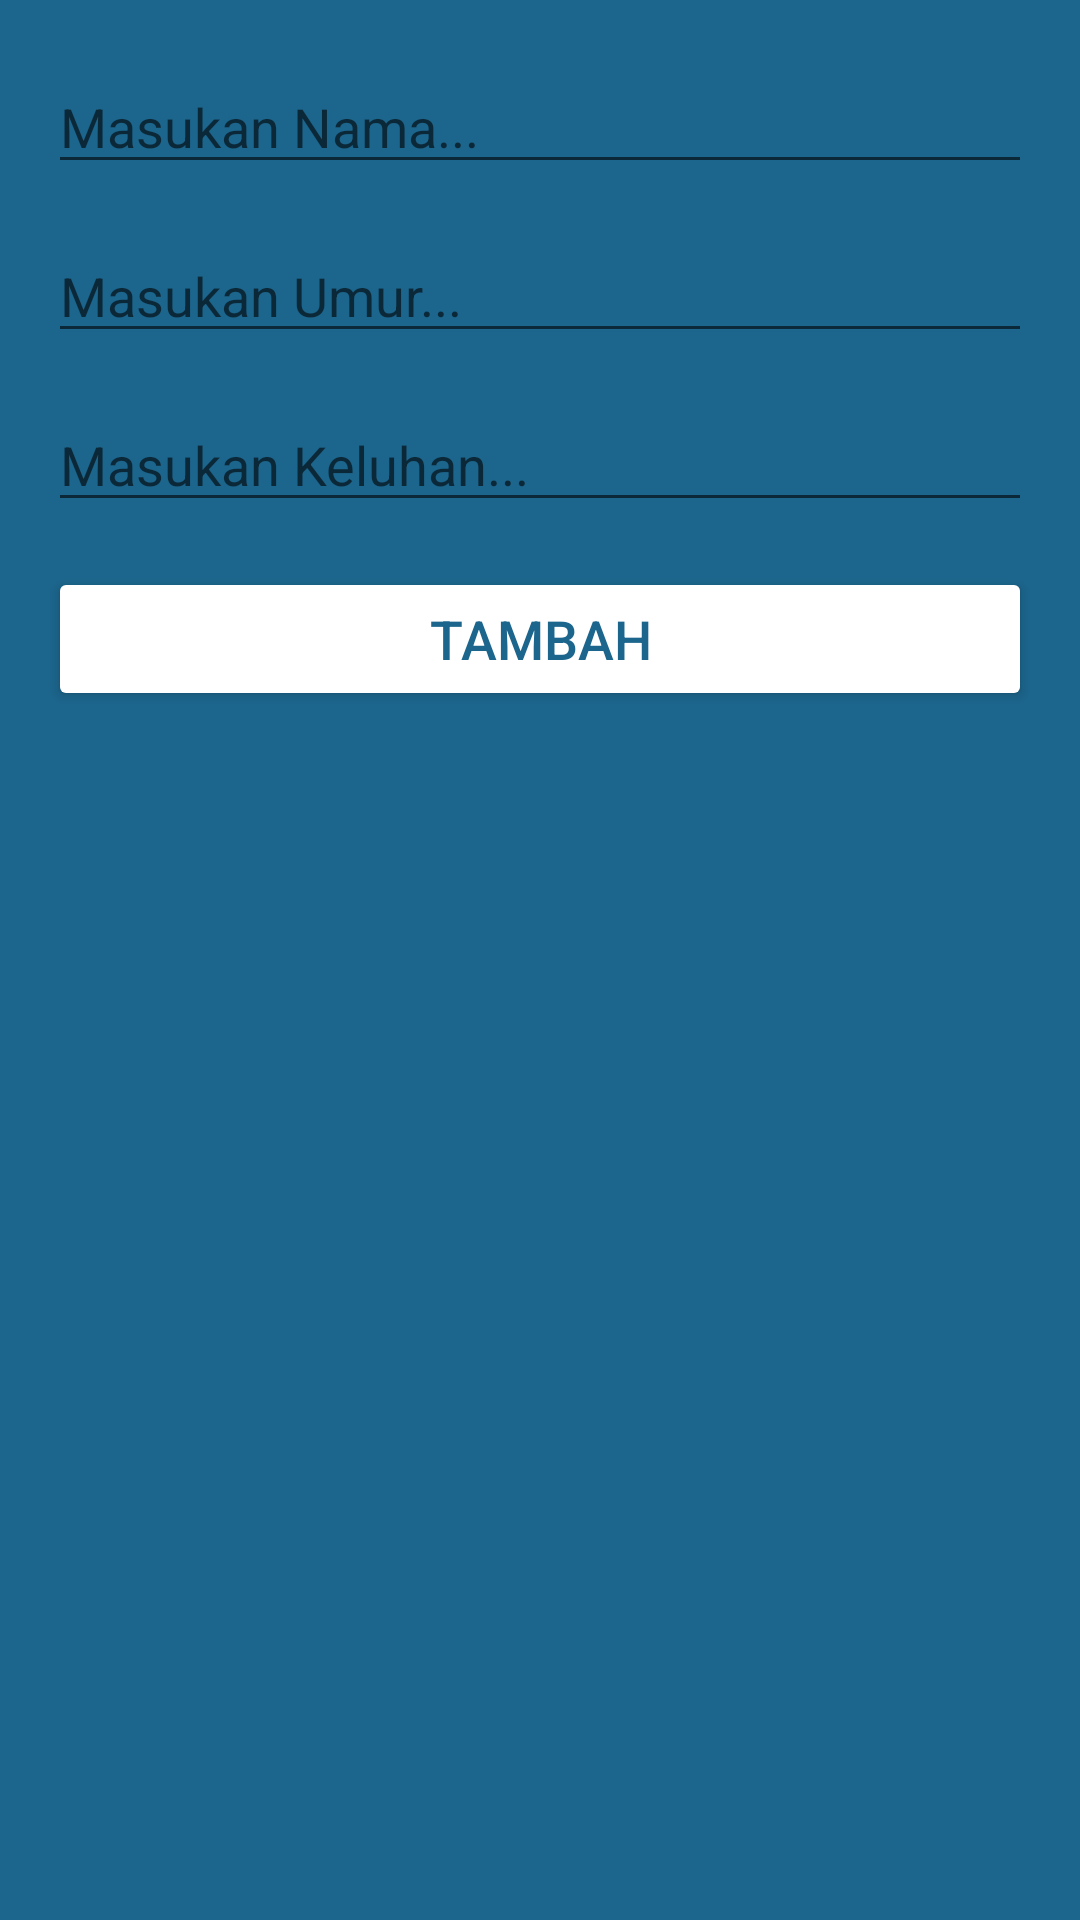

The Android layout XML behind this screen, and the referenced resources:
<!-- AndroidManifest.xml: application theme Theme.AzizDentalApp -->
<!-- res/layout/activity_add.xml -->
<?xml version="1.0" encoding="utf-8"?>
<LinearLayout
    xmlns:android="http://schemas.android.com/apk/res/android"
    xmlns:app="http://schemas.android.com/apk/res-auto"
    xmlns:tools="http://schemas.android.com/tools"
    android:layout_width="match_parent"
    android:layout_height="match_parent"
    android:orientation="vertical"
    android:background="#1C658C"
    tools:context=".AddActivity">
    <EditText
        android:id="@+id/edNama"
        android:layout_width="match_parent"
        android:layout_height="wrap_content"
        android:hint="Masukan Nama..."
        android:importantForAutofill="no"
        android:layout_marginTop="20dp"
        android:layout_marginLeft="16dp"
        android:layout_marginRight="16dp"
        android:layout_marginBottom="10dp"/>
    <EditText
        android:id="@+id/edUmur"
        android:layout_width="match_parent"
        android:layout_height="wrap_content"
        android:hint="Masukan Umur..."
        android:importantForAutofill="no"
        android:layout_marginTop="5dp"
        android:layout_marginLeft="16dp"
        android:layout_marginRight="16dp"
        android:layout_marginBottom="10dp"/>
    <EditText
        android:id="@+id/edKeluhan"
        android:layout_width="match_parent"
        android:layout_height="wrap_content"
        android:hint="Masukan Keluhan..."
        android:importantForAutofill="no"
        android:layout_marginTop="5dp"
        android:layout_marginLeft="16dp"
        android:layout_marginRight="16dp"
        android:layout_marginBottom="10dp"/>
    <Button
        android:id="@+id/btn_simpan"
        android:layout_width="match_parent"
        android:layout_height="wrap_content"
        android:layout_marginTop="5dp"
        android:layout_marginLeft="16dp"
        android:layout_marginRight="16dp"
        android:layout_marginBottom="10dp"
        android:text="Tambah"
        android:textSize="18sp"
        android:textColor="#1C658C"
        app:backgroundTint="@color/white"/>


</LinearLayout>
<!-- resources referenced by this layout -->
<resources>
  <color name="white">#FFFFFFFF</color>
  <style name="Theme.AzizDentalApp" parent="Theme.MaterialComponents.DayNight.NoActionBar">
          
          <item name="colorPrimary">@color/purple_500</item>
          <item name="colorPrimaryVariant">@color/purple_700</item>
          <item name="colorOnPrimary">@color/white</item>
          
          <item name="colorSecondary">@color/teal_200</item>
          <item name="colorSecondaryVariant">@color/teal_700</item>
          <item name="colorOnSecondary">@color/black</item>
          
          <item name="android:statusBarColor" tools:targetApi="l">?attr/colorPrimaryVariant</item>
          
      </style>
  <color name="purple_500">#398AB9</color>
  <color name="purple_700">#3AB4F2</color>
  <color name="teal_200">#D8D2CB</color>
  <color name="teal_700">#EEEEEE</color>
  <color name="black">#FF000000</color>
</resources>
